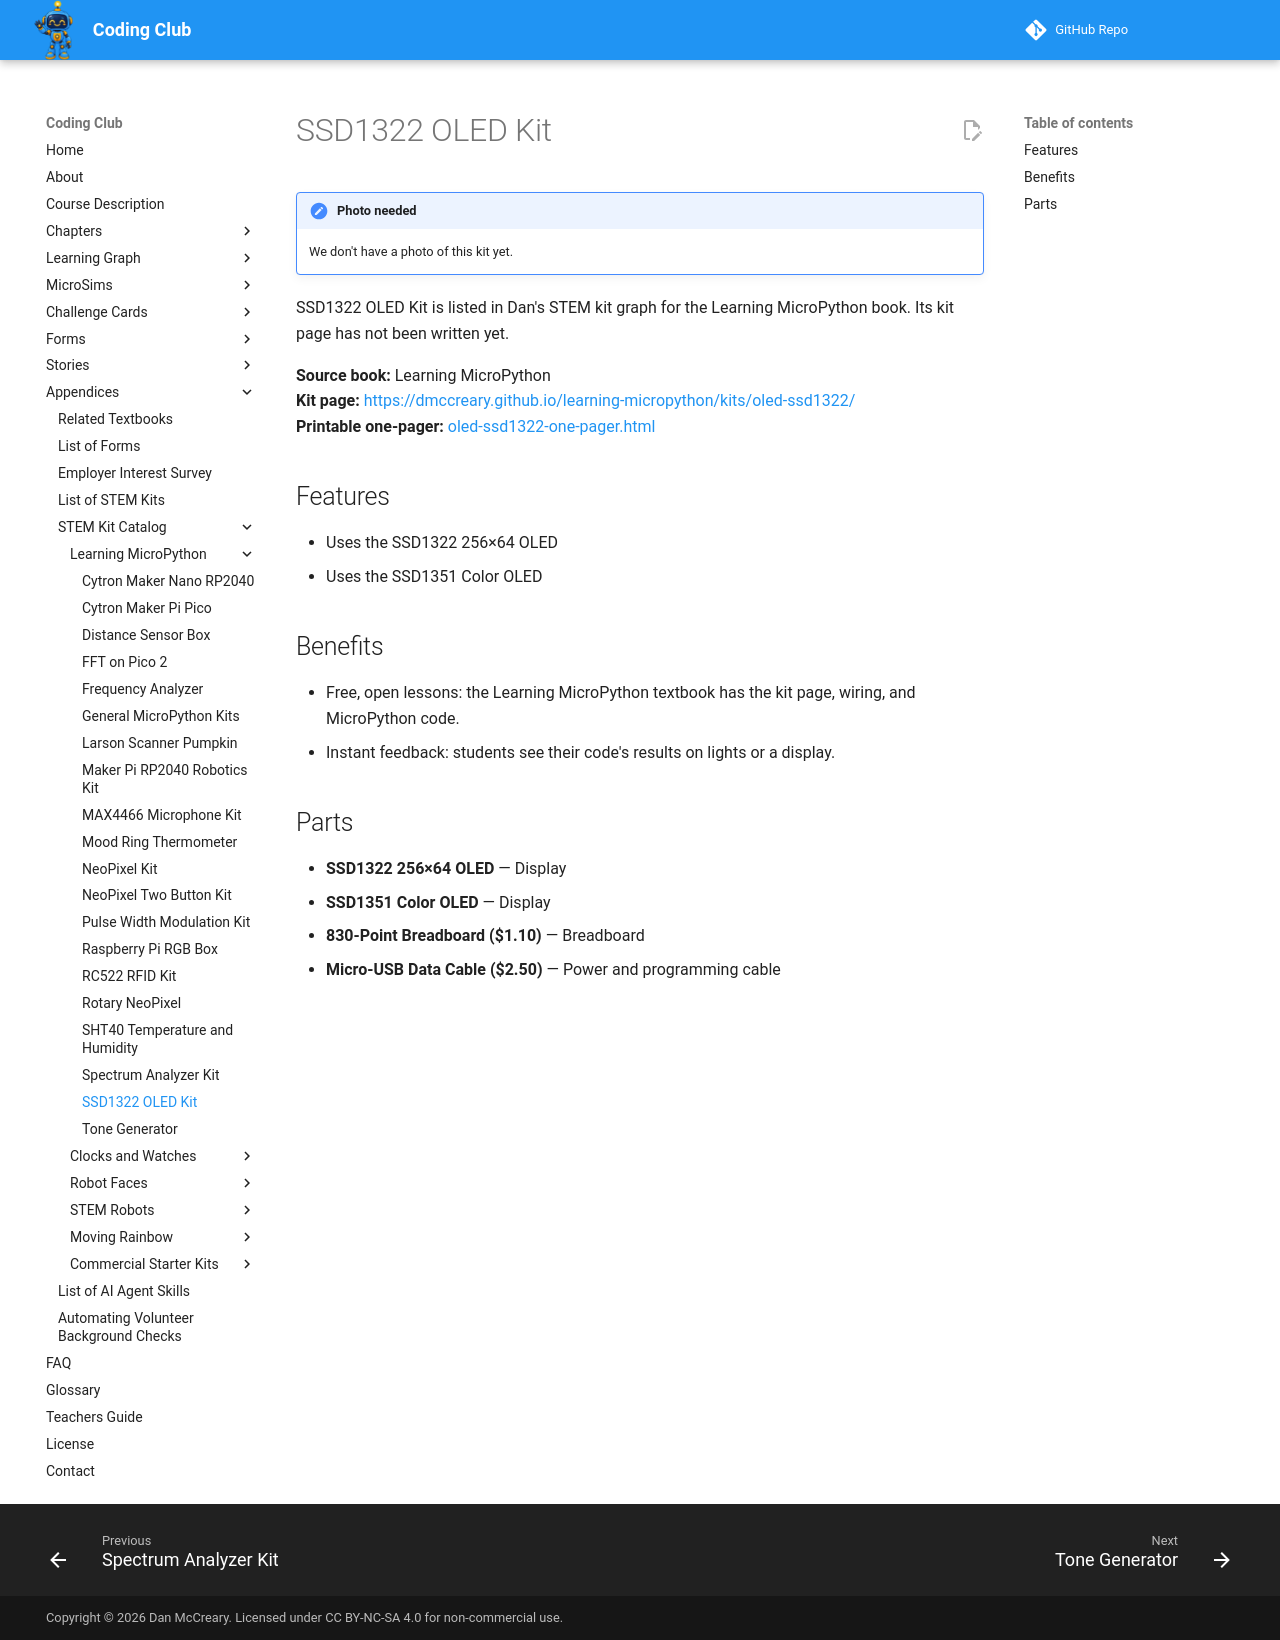

repository: dmccreary/coding-club · page: kits/oled-ssd1322/index.html · generator: mkdocs

---
title: "SSD1322 OLED Kit"
description: "SSD1322 OLED Kit is listed in Dan's STEM kit graph for the Learning MicroPython book. Its kit page has not been written yet."
---

# SSD1322 OLED Kit

!!! note "Photo needed"
    We don't have a photo of this kit yet.

SSD1322 OLED Kit is listed in Dan's STEM kit graph for the Learning MicroPython book. Its kit page has not been written yet.

**Source book:** Learning MicroPython  
**Kit page:** [https://dmccreary.github.io/learning-micropython/kits/oled-ssd1322/](https://dmccreary.github.io/learning-micropython/kits/oled-ssd1322/)  
**Printable one-pager:** [oled-ssd1322-one-pager.html](oled-ssd1322-one-pager.html)

## Features

- Uses the SSD1322 256×64 OLED
- Uses the SSD1351 Color OLED

## Benefits

- Free, open lessons: the Learning MicroPython textbook has the kit page, wiring, and MicroPython code.
- Instant feedback: students see their code's results on lights or a display.

## Parts

- **SSD1322 256×64 OLED** — Display
- **SSD1351 Color OLED** — Display
- **830-Point Breadboard ($1.10)** — Breadboard
- **Micro-USB Data Cable ($2.50)** — Power and programming cable
